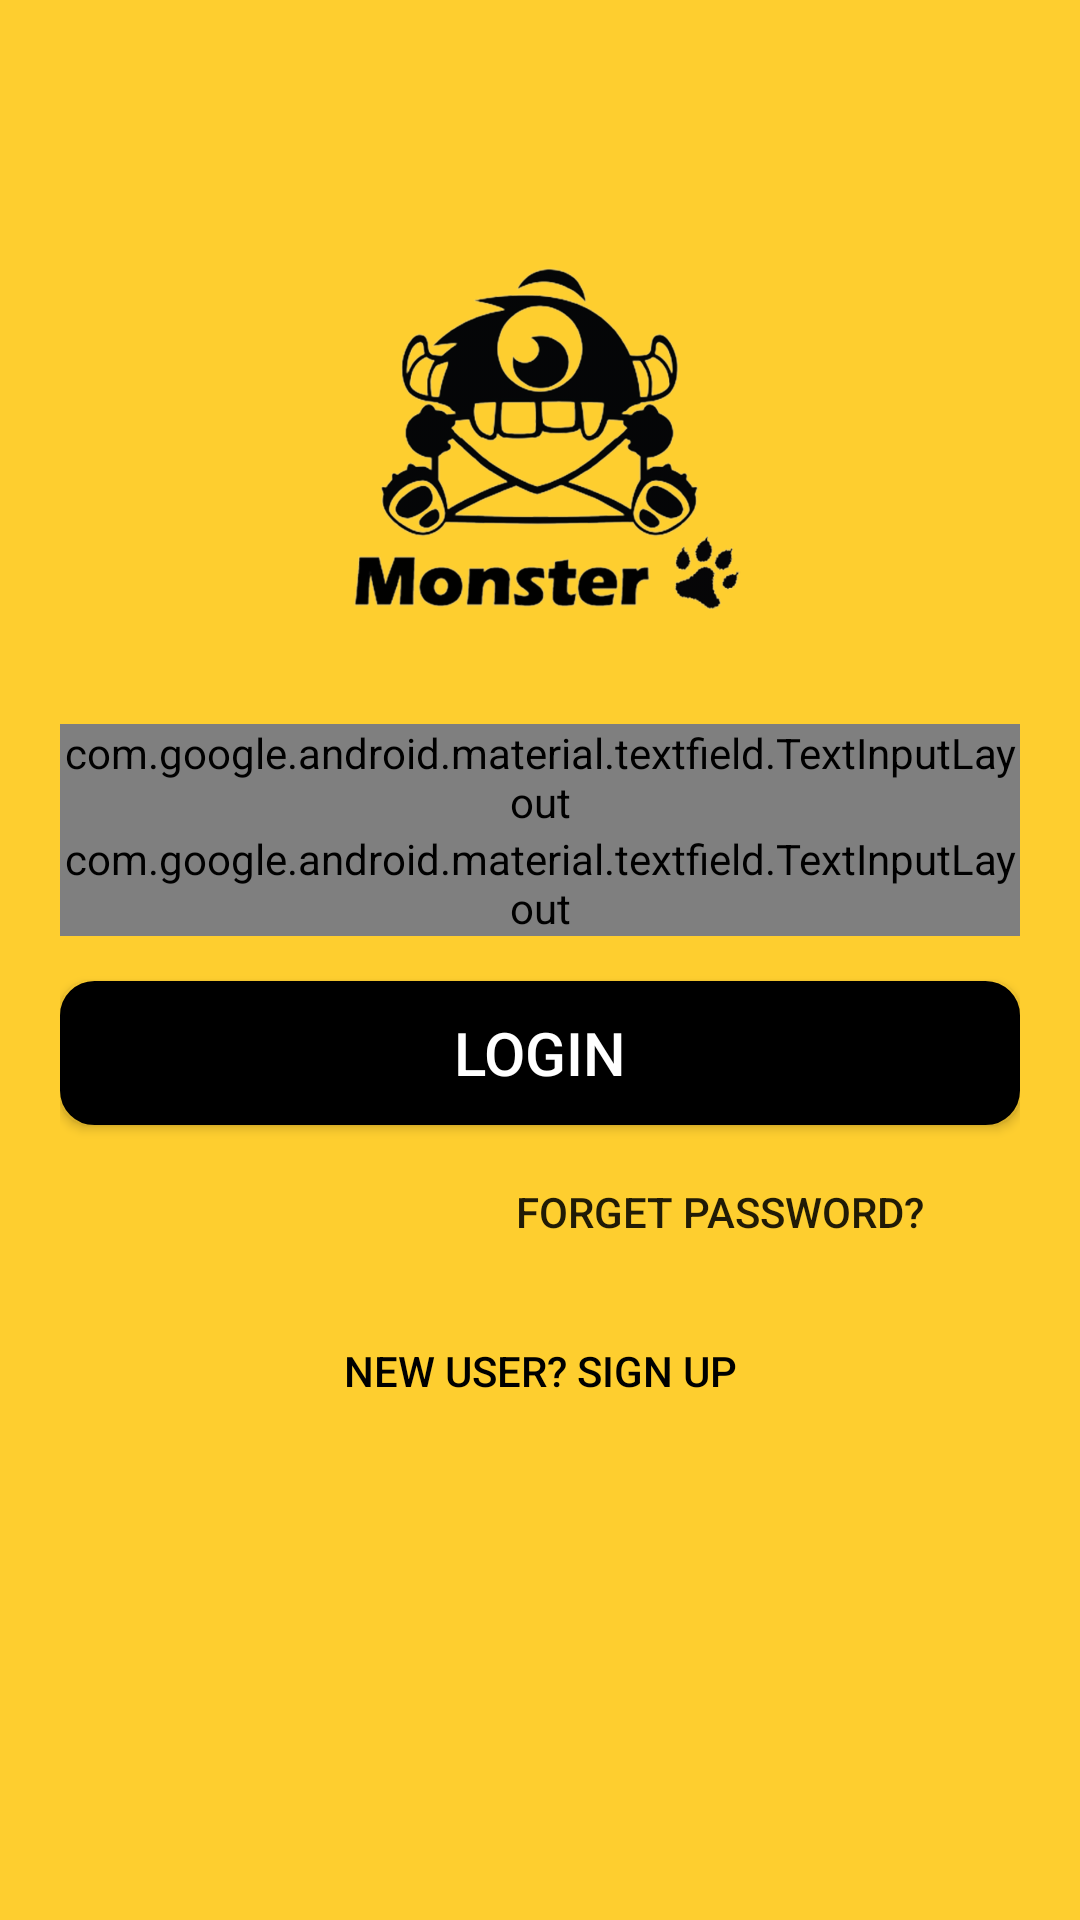

Here is an Android app screen rendered from its layout file. Give the layout XML and the strings, colors and styles it references.
<!-- AndroidManifest.xml: application theme AppTheme -->
<!-- res/layout/activity_login.xml -->
<?xml version="1.0" encoding="utf-8"?>
<RelativeLayout
    xmlns:android="http://schemas.android.com/apk/res/android"
    xmlns:app="http://schemas.android.com/apk/res-auto"
    xmlns:tools="http://schemas.android.com/tools"
    android:background="@color/yellow"
    android:layout_width="match_parent"
    android:layout_height="match_parent"
    tools:context=".LoginActivity">

    <ScrollView
        android:layout_width="match_parent"
        android:layout_height="match_parent">

        <androidx.constraintlayout.widget.ConstraintLayout
            android:layout_width="match_parent"
            android:layout_height="match_parent">

            <ImageView
                android:id="@+id/logo_image"
                android:layout_width="150dp"
                android:layout_height="150dp"
                android:src="@drawable/logo"
                android:transitionName="logo_image"
                app:layout_constraintVertical_bias="0.2"
                app:layout_constraintBottom_toBottomOf="parent"
                app:layout_constraintEnd_toEndOf="parent"
                app:layout_constraintStart_toStartOf="parent"
                app:layout_constraintTop_toTopOf="parent" />

            <LinearLayout
                android:id="@+id/linearLayout"
                android:layout_width="match_parent"
                android:layout_height="wrap_content"
                android:layout_margin="20dp"
                android:orientation="vertical"
                app:layout_constraintBottom_toBottomOf="parent"
                app:layout_constraintTop_toBottomOf="@+id/logo_image"
                app:layout_constraintVertical_bias="0"
                tools:layout_editor_absoluteX="20dp">


                <com.google.android.material.textfield.TextInputLayout
                    style="@style/Widget.MaterialComponents.TextInputLayout.OutlinedBox"
                    android:layout_width="match_parent"
                    android:layout_height="wrap_content"
                    android:hint="Email">

                    <com.google.android.material.textfield.TextInputEditText
                        android:id="@+id/login_email"
                        android:layout_width="match_parent"
                        android:layout_height="wrap_content" />
                </com.google.android.material.textfield.TextInputLayout>

                <com.google.android.material.textfield.TextInputLayout
                    style="@style/Widget.MaterialComponents.TextInputLayout.OutlinedBox"
                    android:layout_width="match_parent"
                    android:layout_height="wrap_content"
                    android:hint="Password"
                    app:passwordToggleEnabled="true">

                    <com.google.android.material.textfield.TextInputEditText
                        android:id="@+id/login_password"
                        android:layout_width="match_parent"
                        android:layout_height="wrap_content"
                        android:inputType="textPassword" />
                </com.google.android.material.textfield.TextInputLayout>



                <Button
                    android:id="@+id/login_button"
                    android:layout_width="match_parent"
                    android:layout_height="wrap_content"
                    android:layout_marginTop="15dp"
                    android:layout_marginBottom="5dp"
                    android:backgroundTint="@color/black"
                    android:text="Login"
                    android:background="@drawable/buttons"
                    android:textSize="20sp"
                    android:textColor="#fff" />

                <Button
                    android:id="@+id/forget_password_link"
                    android:layout_width="200dp"
                    android:layout_height="wrap_content"
                    android:layout_gravity="right"
                    android:background="#00000000"
                    android:elevation="0dp"
                    android:text="Forget Password?"
                    />

                <Button
                    android:id="@+id/need_new_account_link"
                    android:layout_width="match_parent"
                    android:layout_height="wrap_content"
                    android:layout_gravity="right"
                    android:layout_margin="5dp"
                    android:background="#00000000"
                    android:elevation="0dp"
                    android:text="New User? SIGN UP"
                    android:textColor="#000" />

            </LinearLayout>

        </androidx.constraintlayout.widget.ConstraintLayout>
    </ScrollView>
</RelativeLayout>
<!-- resources referenced by this layout -->
<resources>
  <color name="black">#FF000000</color>
  <color name="yellow">#fece2f</color>
  <!-- drawable buttons (drawable) -->
  <?xml version="1.0" encoding="utf-8"?>
  <shape
      xmlns:android="http://schemas.android.com/apk/res/android"
      android:shape="rectangle">
  
      
      <solid
          android:color="@color/black" >
      </solid>
  
      
      <stroke
          android:width="3dp"
          android:color="@color/black" >
      </stroke>
  
      
      <padding
          android:left="10dp"
          android:top="10dp"
          android:right="10dp"
          android:bottom="10dp" >
      </padding>
  
      
      <corners
          android:radius="10dp" >
      </corners>
  
  </shape>
  <!-- drawable logo: png bitmap (drawable, 112611 bytes) -->
  <style name="AppTheme" parent="Theme.AppCompat.Light.NoActionBar">
          
          <item name="colorPrimary">@color/colorPrimary</item>
          <item name="colorPrimaryDark">@color/colorPrimaryDark</item>
          <item name="colorAccent">@color/black</item>
  
          <item name="android:windowContentTransitions">true</item>
      </style>
  <color name="colorPrimary">#ffc60a</color>
  <color name="colorPrimaryDark">#FFBF00</color>
</resources>
